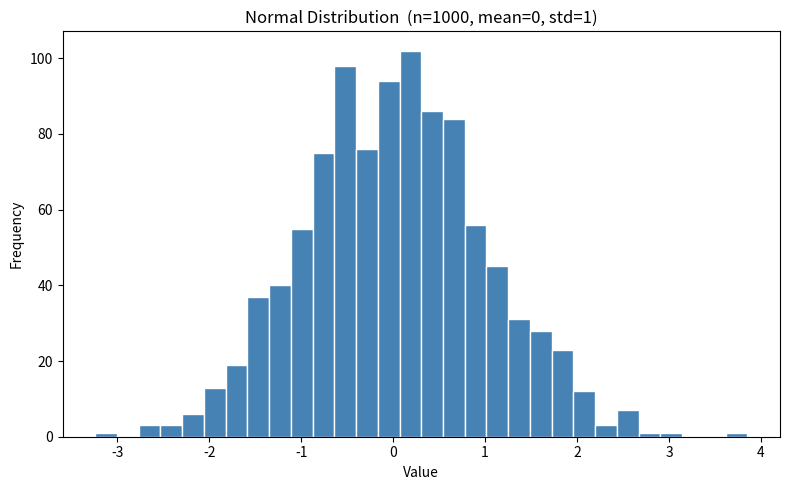

Source code (Python):
import numpy as np
import matplotlib.pyplot as plt
import os

# ============================================================
# USER CONFIGURATION
# ============================================================
n_samples = 1000
mean      = 0
std       = 1
seed      = 42
# ============================================================

os.makedirs("figures", exist_ok=True)

np.random.seed(seed)
data = np.random.normal(loc=mean, scale=std, size=n_samples)

plt.figure(figsize=(8, 5))
plt.hist(data, bins=30, color="steelblue", edgecolor="white")
plt.title(f"Normal Distribution  (n={n_samples}, mean={mean}, std={std})")
plt.xlabel("Value")
plt.ylabel("Frequency")
plt.tight_layout()
plt.savefig("figures/normal_histogram.png", dpi=150)
plt.close()

print("Plot saved to figures/normal_histogram.png")
